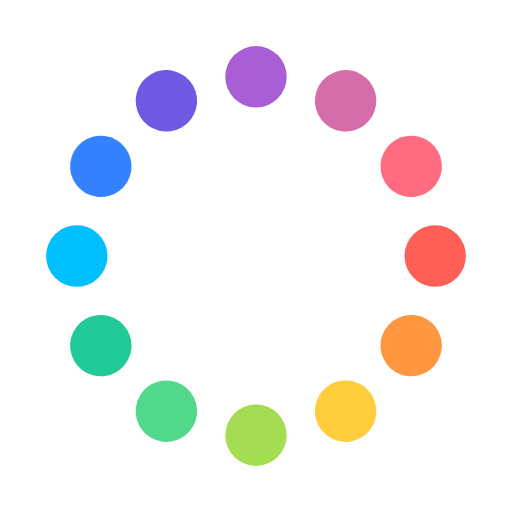
t = 0.00 s
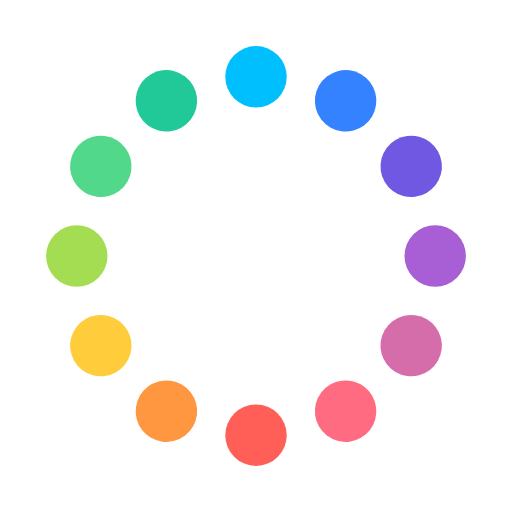
t = 1.00 s
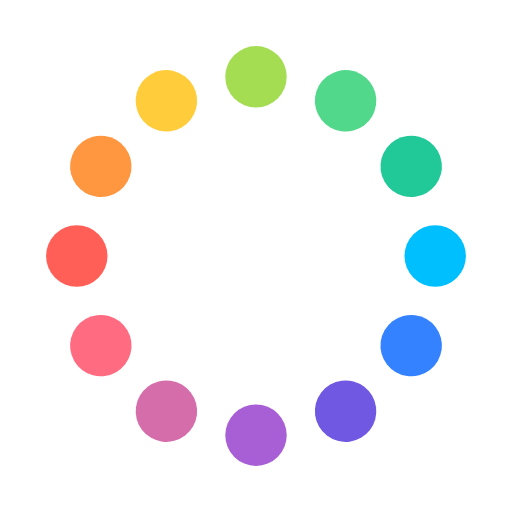
t = 2.00 s
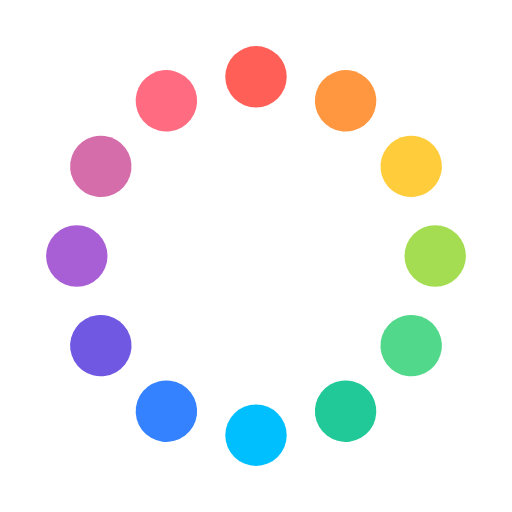
t = 3.00 s

The animated SVG that drew these frames (rendered in a browser with its animation timeline set to each time). Animation: 1 SMIL element (animateTransform=1); one cycle of 4.00 s, repeats indefinitely.

<svg 
  viewBox="0 0 100 100" 
  width="100" 
  height="100" 
  xmlns="http://www.w3.org/2000/svg"
>
  <g transform="translate(50, 50)">
    <g transform="scale(0.3)">
      <g>
        <circle r="6" fill="#FF5F57" transform="rotate(0) translate(35 0)" />
        <circle r="6" fill="#FF9640" transform="rotate(30) translate(35 0)" />
        <circle r="6" fill="#FFCD3C" transform="rotate(60) translate(35 0)" />
        <circle r="6" fill="#A4DD52" transform="rotate(90) translate(35 0)" />
        <circle r="6" fill="#51D88A" transform="rotate(120) translate(35 0)" />
        <circle r="6" fill="#20C997" transform="rotate(150) translate(35 0)" />
        <circle r="6" fill="#00BFFF" transform="rotate(180) translate(35 0)" />
        <circle r="6" fill="#3482FF" transform="rotate(210) translate(35 0)" />
        <circle r="6" fill="#7158E2" transform="rotate(240) translate(35 0)" />
        <circle r="6" fill="#A85FD5" transform="rotate(270) translate(35 0)" />
        <circle r="6" fill="#D66DAB" transform="rotate(300) translate(35 0)" />
        <circle r="6" fill="#FF6B81" transform="rotate(330) translate(35 0)" />
      </g>
      <animateTransform 
        attributeName="transform" 
        type="rotate" 
        from="0" 
        to="360" 
        dur="4s" 
        repeatCount="indefinite"
      />
    </g>
  </g>
</svg>
